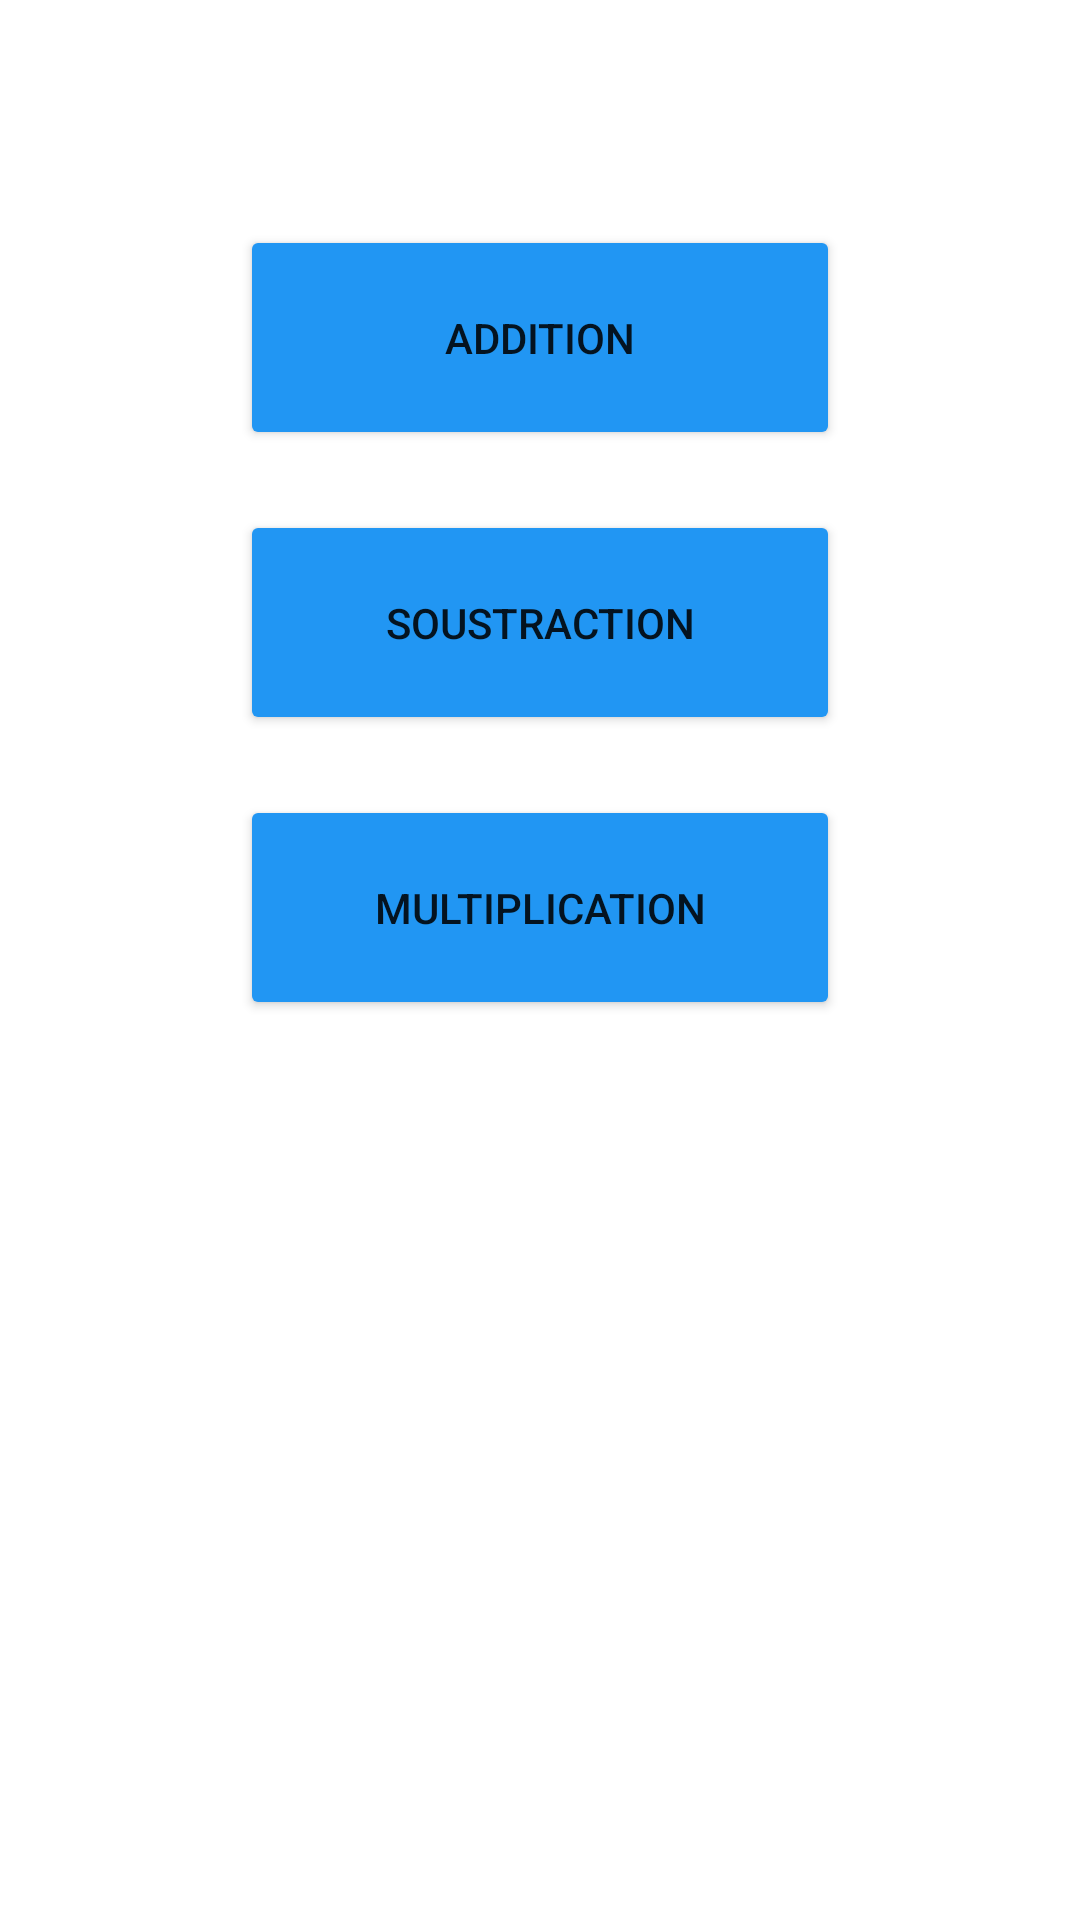

Reconstruct the res/layout file that produces this screen, plus the resources it refers to.
<!-- AndroidManifest.xml: application theme Theme.MathApp -->
<!-- res/layout/activity_main.xml -->
<?xml version="1.0" encoding="utf-8"?>
<LinearLayout xmlns:android="http://schemas.android.com/apk/res/android"
    xmlns:app="http://schemas.android.com/apk/res-auto"
    xmlns:tools="http://schemas.android.com/tools"
    android:layout_width="match_parent"
    android:layout_height="match_parent"
    android:background="@drawable/first"
    android:gravity="center_horizontal"
    android:orientation="vertical"
    tools:context=".MainActivity">

    <Button
        android:id="@+id/btnAdd"
        android:layout_width="200dp"
        android:layout_height="75dp"
        android:layout_marginTop="75dp"
        android:backgroundTint="#2196F3"
        android:gravity="center"
        android:text="addition" />

    <Button
        android:id="@+id/btnSub"
        android:layout_width="200dp"
        android:layout_height="75dp"
        android:layout_marginTop="20dp"
        android:backgroundTint="#2196F3"
        android:gravity="center"
        android:text="soustraction" />

    <Button
        android:id="@+id/btnMult"
        android:layout_width="200dp"
        android:layout_height="75dp"
        android:layout_marginTop="20dp"
        android:backgroundTint="#2196F3"
        android:gravity="center"
        android:text="multiplication" />
</LinearLayout>
<!-- resources referenced by this layout -->
<resources>
  <style name="Theme.MathApp" parent="Theme.MaterialComponents.DayNight.DarkActionBar">
          
          <item name="colorPrimary">#079FAB</item>
          <item name="colorPrimaryVariant">#079FAB</item>
          <item name="colorOnPrimary">@color/white</item>
          
          <item name="colorSecondary">@color/teal_200</item>
          <item name="colorSecondaryVariant">@color/teal_700</item>
          <item name="colorOnSecondary">@color/black</item>
          
          <item name="android:statusBarColor">?attr/colorPrimaryVariant</item>
          
      </style>
  <!-- not gathered from this repository: default colours our renderer supplied (Android Studio template values) -->
  <color name="teal_200">#FF03DAC5</color>
  <color name="teal_700">#FF018786</color>
  <color name="black">#FF000000</color>
  <color name="white">#FFFFFFFF</color>
</resources>
